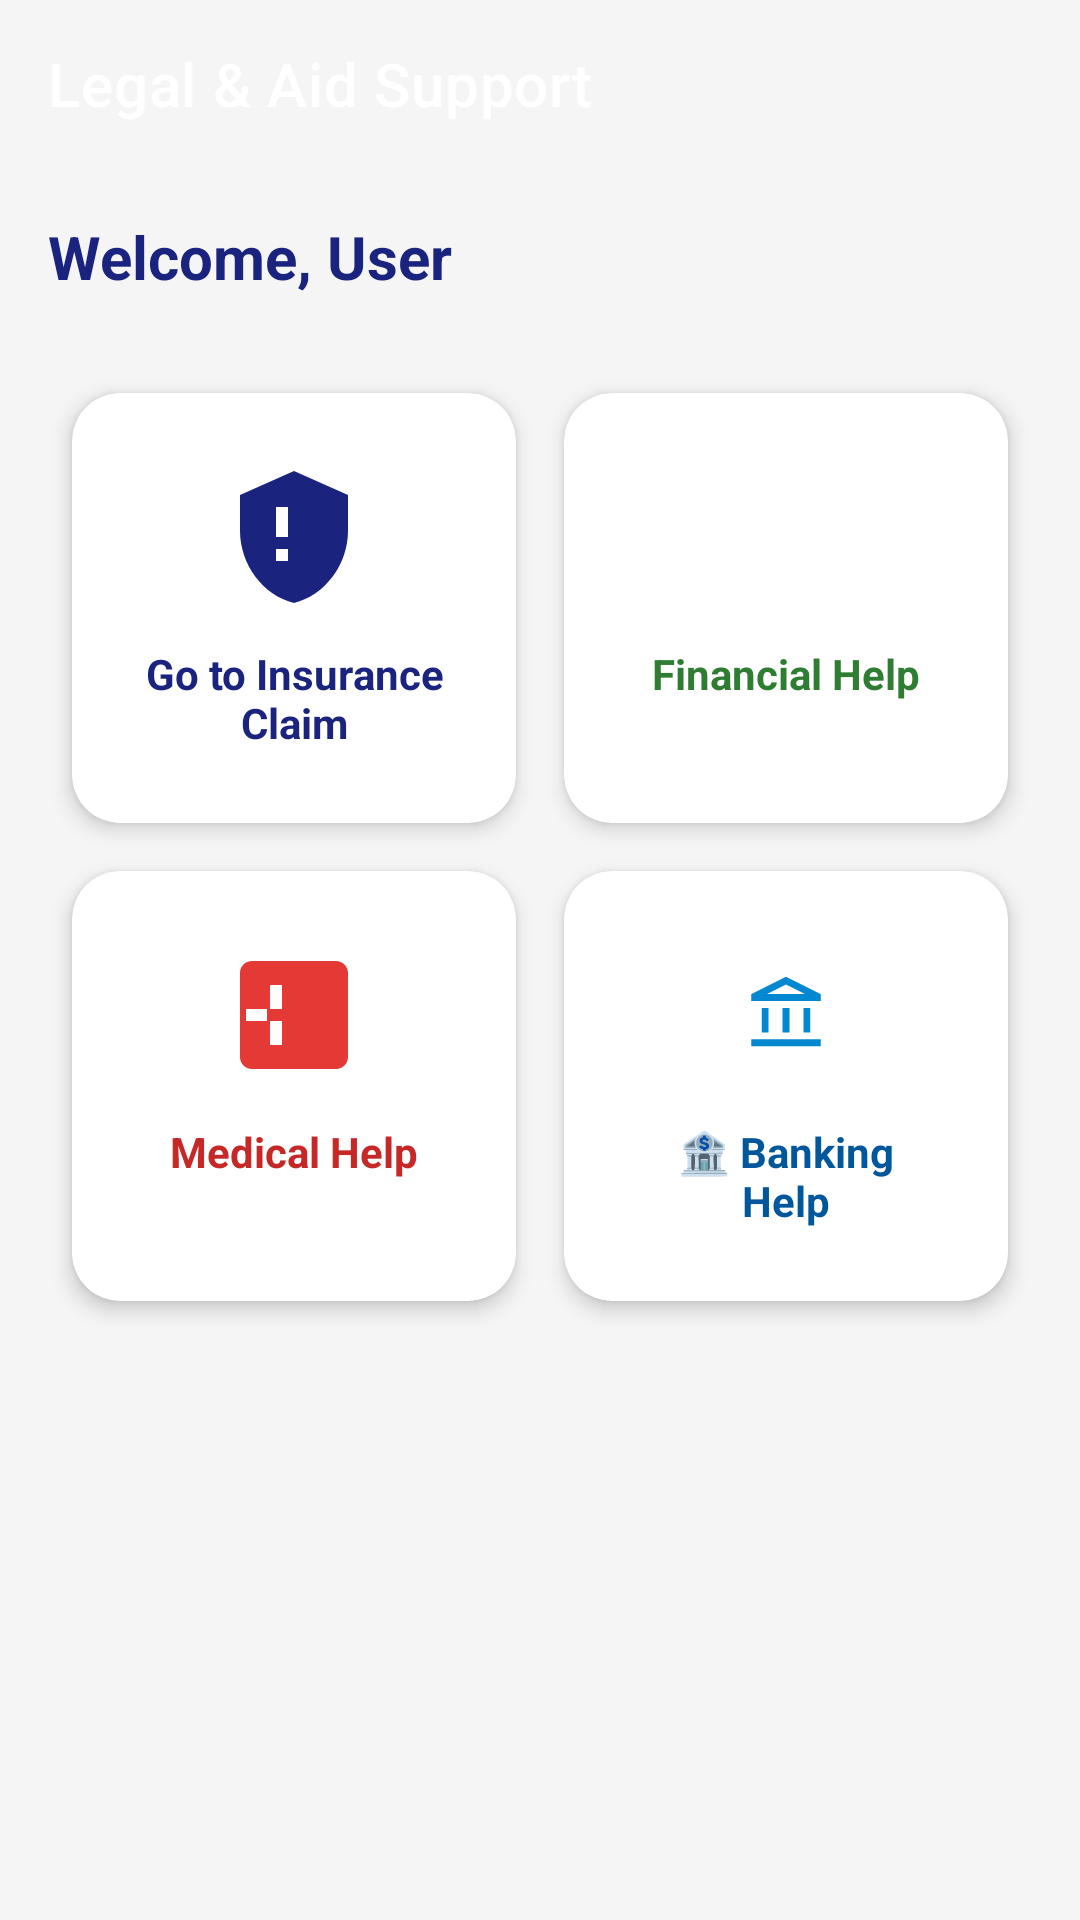

Write the Android layout XML for this screen, with the resource values it uses.
<!-- AndroidManifest.xml: application theme Theme.EchoCrisis -->
<!-- res/layout/activity_legal_help.xml -->
<?xml version="1.0" encoding="utf-8"?>
<androidx.coordinatorlayout.widget.CoordinatorLayout xmlns:android="http://schemas.android.com/apk/res/android"
    xmlns:app="http://schemas.android.com/apk/res-auto"
    xmlns:tools="http://schemas.android.com/tools"
    android:layout_width="match_parent"
    android:layout_height="match_parent"
    android:background="#F5F5F5"
    tools:context=".LegalHelpActivity">

    <com.google.android.material.appbar.AppBarLayout
        android:layout_width="match_parent"
        android:layout_height="wrap_content"
        android:background="@android:color/transparent"
        app:elevation="0dp">

        <androidx.appcompat.widget.Toolbar
            android:id="@+id/toolbar"
            android:layout_width="match_parent"
            android:layout_height="?attr/actionBarSize"
            android:background="@drawable/gradient_bg_dark"
            app:title="Legal &amp; Aid Support"
            app:titleTextColor="@android:color/white" />

    </com.google.android.material.appbar.AppBarLayout>

    <androidx.core.widget.NestedScrollView
        android:layout_width="match_parent"
        android:layout_height="match_parent"
        app:layout_behavior="@string/appbar_scrolling_view_behavior">

        <LinearLayout
            android:layout_width="match_parent"
            android:layout_height="wrap_content"
            android:orientation="vertical"
            android:padding="16dp">

            <TextView
                android:id="@+id/txtWelcome"
                android:layout_width="match_parent"
                android:layout_height="wrap_content"
                android:layout_marginBottom="24dp"
                android:text="Welcome, User"
                android:textColor="#1A237E"
                android:textSize="20sp"
                android:textStyle="bold" />

            <GridLayout
                android:layout_width="match_parent"
                android:layout_height="wrap_content"
                android:columnCount="2"
                android:rowCount="2"
                android:alignmentMode="alignMargins"
                android:columnOrderPreserved="false"
                android:useDefaultMargins="true">

                
                <com.google.android.material.card.MaterialCardView
                    android:id="@+id/btnGoToInsurance"
                    android:layout_width="0dp"
                    android:layout_height="wrap_content"
                    android:layout_columnWeight="1"
                    android:layout_rowWeight="1"
                    android:layout_margin="8dp"
                    android:clickable="true"
                    android:focusable="true"
                    app:cardCornerRadius="16dp"
                    app:cardElevation="4dp"
                    app:rippleColor="#1A237E">

                    <LinearLayout
                        android:layout_width="match_parent"
                        android:layout_height="wrap_content"
                        android:gravity="center"
                        android:orientation="vertical"
                        android:padding="24dp">

                        <ImageView
                            android:layout_width="48dp"
                            android:layout_height="48dp"
                            android:layout_marginBottom="12dp"
                            android:src="@drawable/ic_insurance"
                            app:tint="#1A237E" />

                        <TextView
                            android:layout_width="wrap_content"
                            android:layout_height="wrap_content"
                            android:text="@string/go_to_insurance_claim"
                            android:textAlignment="center"
                            android:textColor="#1A237E"
                            android:textSize="14sp"
                            android:textStyle="bold" />
                    </LinearLayout>
                </com.google.android.material.card.MaterialCardView>

                
                <com.google.android.material.card.MaterialCardView
                    android:id="@+id/btnFinancialHelp"
                    android:layout_width="0dp"
                    android:layout_height="wrap_content"
                    android:layout_columnWeight="1"
                    android:layout_rowWeight="1"
                    android:layout_margin="8dp"
                    android:clickable="true"
                    android:focusable="true"
                    app:cardCornerRadius="16dp"
                    app:cardElevation="4dp"
                    app:rippleColor="#4CAF50">

                    <LinearLayout
                        android:layout_width="match_parent"
                        android:layout_height="wrap_content"
                        android:gravity="center"
                        android:orientation="vertical"
                        android:padding="24dp">

                        <ImageView
                            android:layout_width="48dp"
                            android:layout_height="48dp"
                            android:layout_marginBottom="12dp"
                            android:src="@drawable/ic_crowdfunding_foreground"
                            app:tint="#4CAF50" />

                        <TextView
                            android:layout_width="wrap_content"
                            android:layout_height="wrap_content"
                            android:text="@string/financial_help"
                            android:textAlignment="center"
                            android:textColor="#2E7D32"
                            android:textSize="14sp"
                            android:textStyle="bold" />
                    </LinearLayout>
                </com.google.android.material.card.MaterialCardView>

                
                <com.google.android.material.card.MaterialCardView
                    android:id="@+id/btnMedicalHelp"
                    android:layout_width="0dp"
                    android:layout_height="wrap_content"
                    android:layout_columnWeight="1"
                    android:layout_rowWeight="1"
                    android:layout_margin="8dp"
                    android:clickable="true"
                    android:focusable="true"
                    app:cardCornerRadius="16dp"
                    app:cardElevation="4dp"
                    app:rippleColor="#E53935">

                    <LinearLayout
                        android:layout_width="match_parent"
                        android:layout_height="wrap_content"
                        android:gravity="center"
                        android:orientation="vertical"
                        android:padding="24dp">

                        <ImageView
                            android:layout_width="48dp"
                            android:layout_height="48dp"
                            android:layout_marginBottom="12dp"
                            android:src="@drawable/ic_medical"
                            app:tint="#E53935" />

                        <TextView
                            android:layout_width="wrap_content"
                            android:layout_height="wrap_content"
                            android:text="@string/medical_help"
                            android:textAlignment="center"
                            android:textColor="#C62828"
                            android:textSize="14sp"
                            android:textStyle="bold" />
                    </LinearLayout>
                </com.google.android.material.card.MaterialCardView>

                
                <com.google.android.material.card.MaterialCardView
                    android:id="@+id/btnBankingHelp"
                    android:layout_width="0dp"
                    android:layout_height="wrap_content"
                    android:layout_columnWeight="1"
                    android:layout_rowWeight="1"
                    android:layout_margin="8dp"
                    android:clickable="true"
                    android:focusable="true"
                    app:cardCornerRadius="16dp"
                    app:cardElevation="4dp"
                    app:rippleColor="#0288D1">

                    <LinearLayout
                        android:layout_width="match_parent"
                        android:layout_height="wrap_content"
                        android:gravity="center"
                        android:orientation="vertical"
                        android:padding="24dp">

                        <ImageView
                            android:layout_width="48dp"
                            android:layout_height="48dp"
                            android:layout_marginBottom="12dp"
                            android:src="@drawable/ic_bank_foreground"
                            app:tint="#0288D1" />

                        <TextView
                            android:layout_width="wrap_content"
                            android:layout_height="wrap_content"
                            android:text="@string/banking_help"
                            android:textAlignment="center"
                            android:textColor="#01579B"
                            android:textSize="14sp"
                            android:textStyle="bold" />
                    </LinearLayout>
                </com.google.android.material.card.MaterialCardView>

            </GridLayout>

        </LinearLayout>

    </androidx.core.widget.NestedScrollView>

</androidx.coordinatorlayout.widget.CoordinatorLayout>
<!-- resources referenced by this layout -->
<resources>
  <!-- drawable ic_bank_foreground (drawable) -->
  <vector xmlns:android="http://schemas.android.com/apk/res/android"
      android:width="108dp"
      android:height="108dp"
      android:viewportWidth="960"
      android:viewportHeight="960"
      android:tint="#000000">
      <group android:scaleX="0.58"
          android:scaleY="0.58"
          android:translateX="201.6"
          android:translateY="201.6">
          <path
              android:fillColor="@android:color/white"
              android:pathData="M200,680L200,400L280,400L280,680L200,680ZM440,680L440,400L520,400L520,680L440,680ZM80,840L80,760L880,760L880,840L80,840ZM680,680L680,400L760,400L760,680L680,680ZM80,320L80,240L480,40L880,240L880,320L80,320ZM258,240L480,240L702,240L258,240ZM258,240L702,240L480,130L258,240Z"/>
      </group>
  </vector>
  <!-- drawable ic_insurance (drawable) -->
  <vector xmlns:android="http://schemas.android.com/apk/res/android"
      android:width="24dp"
      android:height="24dp"
      android:viewportWidth="24"
      android:viewportHeight="24"
      android:tint="#1A237E">
    <path
        android:fillColor="@android:color/white"
        android:pathData="M12,1L3,5v6c0,5.55 3.84,10.74 9,12c5.16,-1.26 9,-6.45 9,-12V5L12,1zM11,16H9v-2h2v2zm0,-4H9V7h2v5z"/>
  </vector>
  <!-- drawable ic_medical (drawable) -->
  <vector xmlns:android="http://schemas.android.com/apk/res/android"
      android:width="24dp"
      android:height="24dp"
      android:viewportWidth="24"
      android:viewportHeight="24"
      android:tint="#E53935">
    <path
        android:fillColor="@android:color/white"
        android:pathData="M19,3H5C3.89,3 3,3.9 3,5V19C3,20.1 3.89,21 5,21H19C20.1,21 21,20.1 21,19V5C21,3.9 20.1,3 19,3ZM10,17H8V13H4V11H8V7H10V11H14V13H10V17ZM16,19H12V21H16V19Z"/>
    <path
        android:fillColor="@android:color/white"
        android:pathData="M11,7.5h2v3.5h3.5v2h-3.5v3.5h-2v-3.5h-3.5v-2h3.5z"/>
  </vector>
  <string name="banking_help">🏦 Banking Help</string>
  <string name="financial_help">Financial Help</string>
  <string name="go_to_insurance_claim">Go to Insurance Claim</string>
  <string name="medical_help">Medical Help</string>
  <style name="Theme.EchoCrisis" parent="Theme.MaterialComponents.DayNight.NoActionBar">
          <item name="colorPrimary">@color/primary</item>
          <item name="colorPrimaryVariant">@color/primary_dark</item>
          <item name="colorOnPrimary">@color/text_on_primary</item>
          <item name="colorSecondary">@color/secondary</item>
          <item name="colorOnSecondary">@color/text_on_primary</item>
          <item name="android:windowBackground">@color/background</item>
          <item name="android:statusBarColor">@color/primary_dark</item>
          <item name="android:navigationBarColor">@color/primary_dark</item>
      </style>
  <color name="primary">#1A237E</color>
  <color name="primary_dark">#0D1442</color>
  <color name="text_on_primary">#FFFFFF</color>
  <color name="secondary">#00BCD4</color>
  <color name="background">#F5F5F5</color>
</resources>
